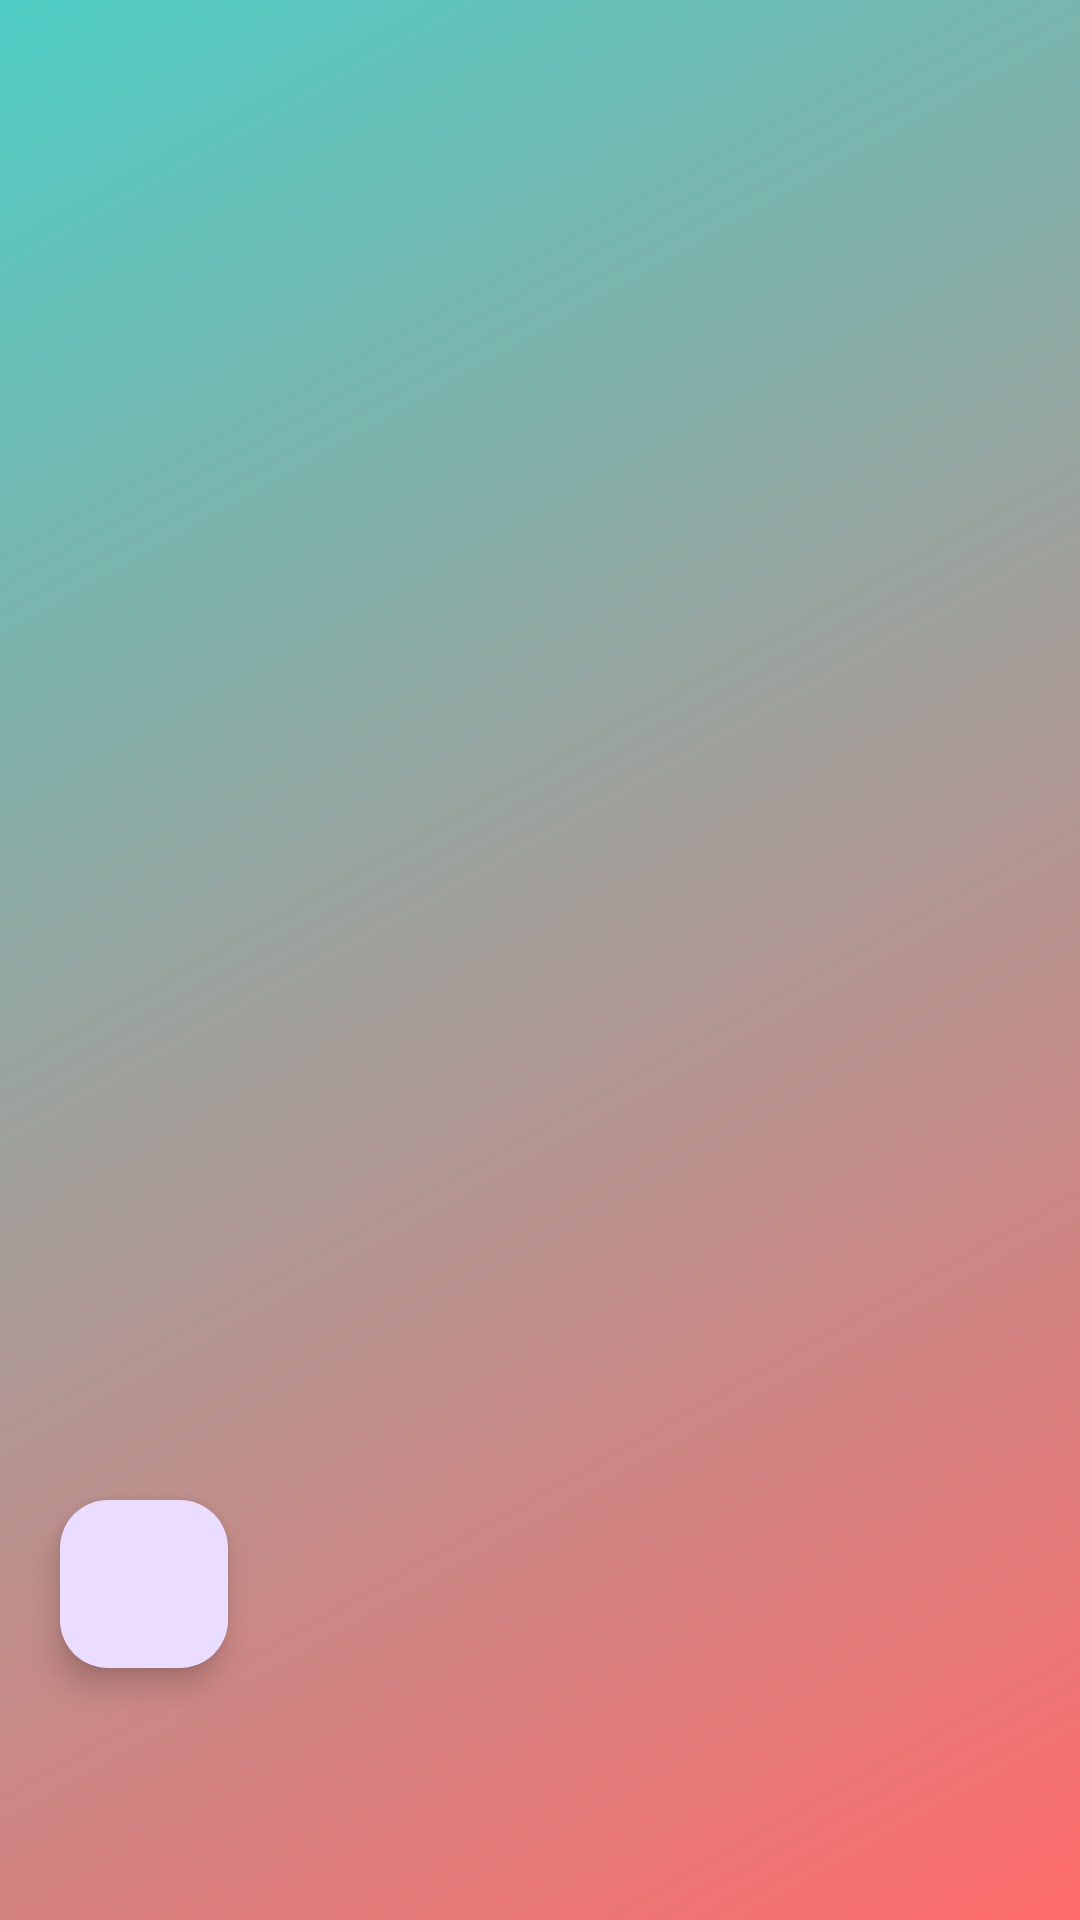

Write the Android layout XML for this screen, with the resource values it uses.
<!-- AndroidManifest.xml: application theme Theme.ParkingSystemAndroid -->
<!-- res/layout/fragment_cars.xml -->
<?xml version="1.0" encoding="utf-8"?>
<layout xmlns:android="http://schemas.android.com/apk/res/android"
    xmlns:app="http://schemas.android.com/apk/res-auto">

    <androidx.coordinatorlayout.widget.CoordinatorLayout
        android:layout_width="match_parent"
        android:layout_height="match_parent"
        android:background="@drawable/bg_gradient">

        <androidx.recyclerview.widget.RecyclerView
            android:id="@+id/carsRecyclerView"
            android:layout_width="match_parent"
            android:layout_height="match_parent"
            app:layoutManager="androidx.recyclerview.widget.LinearLayoutManager"/>

        <com.google.android.material.floatingactionbutton.FloatingActionButton
            android:id="@+id/fabAddCar"
            android:layout_width="wrap_content"
            android:layout_height="wrap_content"
            android:layout_marginStart="20dp"
            android:layout_marginTop="500dp"
            app:hoveredFocusedTranslationZ="@dimen/cardview_compat_inset_shadow"
            android:importantForAccessibility="no"
            app:layout_anchorGravity="bottom|end"
            app:srcCompat="@drawable/ic_add" />

        <ProgressBar
            android:id="@+id/progressBar"
            android:layout_width="wrap_content"
            android:layout_height="wrap_content"
            android:layout_gravity="center"/>

    </androidx.coordinatorlayout.widget.CoordinatorLayout>
</layout>
<!-- resources referenced by this layout -->
<resources>
  <!-- drawable bg_gradient (drawable) -->
  <shape xmlns:android="http://schemas.android.com/apk/res/android">
      <gradient
          android:startColor="@color/gradient_start"
          android:endColor="@color/gradient_end"
          android:type="linear"
          android:angle="135"/>
  </shape>
  <style name="Theme.ParkingSystemAndroid" parent="Theme.Material3.DayNight.NoActionBar">
          
          <item name="colorPrimary">@color/primary</item>
          <item name="colorPrimaryVariant">@color/primary_dark</item>
          <item name="colorOnPrimary">@color/white</item>
          
          <item name="colorSecondary">@color/accent</item>
          <item name="colorOnSecondary">@color/black</item>
          
          <item name="android:statusBarColor">?attr/colorPrimaryVariant</item>
          <item name="android:windowLightStatusBar">true</item>
          
          <item name="textInputStyle">@style/Widget.MaterialComponents.TextInputLayout.OutlinedBox</item>
  
          
          <item name="materialButtonStyle">@style/Widget.MaterialComponents.Button</item>
      </style>
  <color name="gradient_start">#FF6B6B</color>
  <color name="gradient_end">#4ECDC4</color>
  <color name="primary">#D21944</color>
  <color name="primary_dark">#8DD21944</color>
  <color name="white">#FFFFFFFF</color>
  <color name="accent">#FF4081</color>
  <color name="black">#FF000000</color>
</resources>
